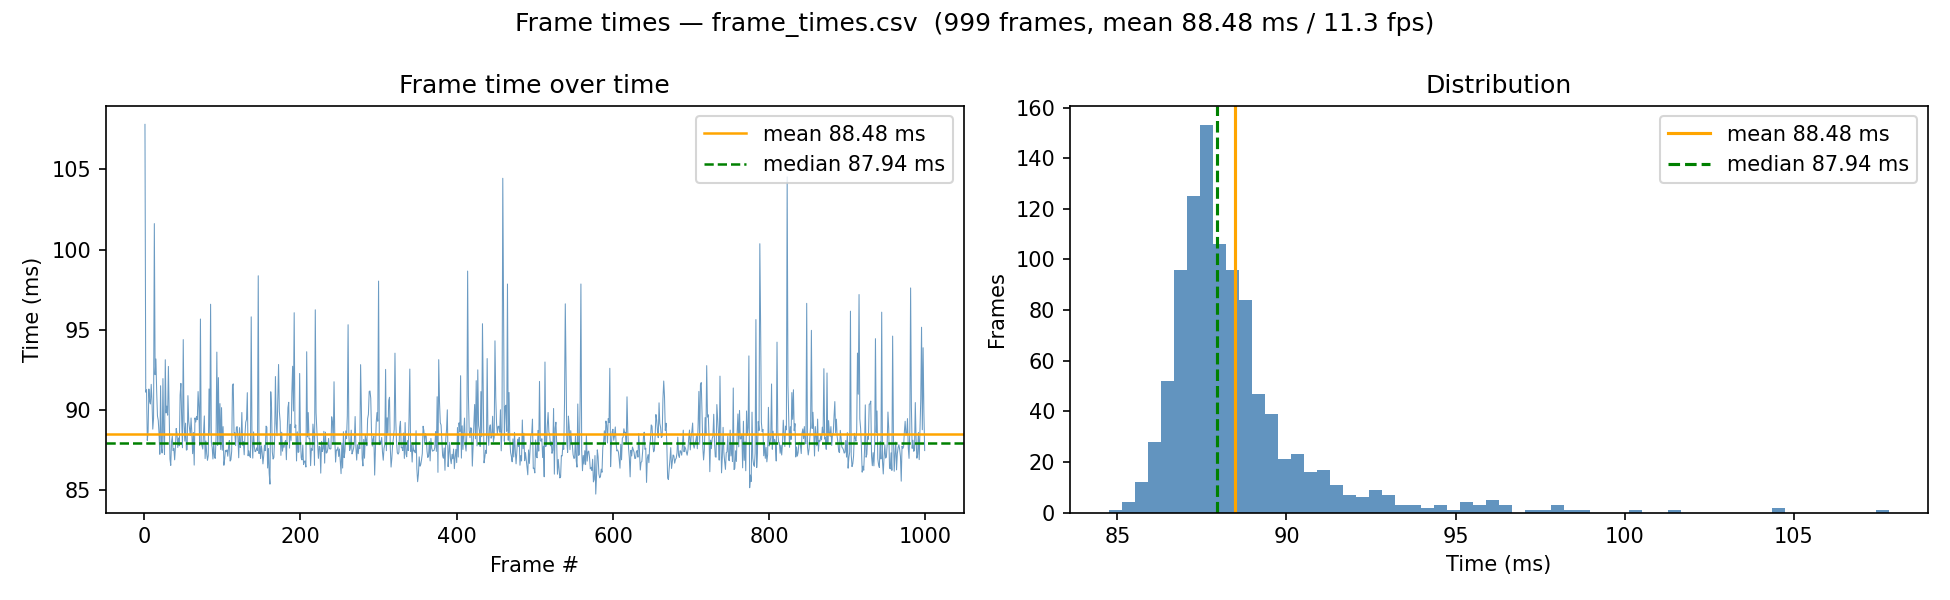

The data file committed next to this chart (first rows):
1, 0.107809000
2, 0.0911
3, 0.09125
4, 0.0881
5, 0.08863
6, 0.0913
7, 0.09053
8, 0.09037
9, 0.09159
10, 0.09052
11, 0.0888
12, 0.08947
13, 0.1016
14, 0.09219
15, 0.09317
16, 0.09114
17, 0.08962
18, 0.08935
19, 0.08853
20, 0.08723
21, 0.0915
22, 0.08768
23, 0.08731
24, 0.09195
25, 0.0885
26, 0.08722
27, 0.09313
28, 0.08981
29, 0.09023
30, 0.08967
31, 0.09271
32, 0.08962
33, 0.08693
34, 0.08654
35, 0.088
36, 0.08837
37, 0.08746
38, 0.08759
39, 0.08688
40, 0.08768
41, 0.08884
42, 0.08851
43, 0.08765
44, 0.08825
45, 0.08776
46, 0.09092
47, 0.09165
48, 0.08937
49, 0.08764
50, 0.09438
51, 0.08927
52, 0.08805
53, 0.08917
54, 0.08749
55, 0.08752
56, 0.09089
57, 0.08929
58, 0.08884
59, 0.0884
60, 0.08949
61, 0.08855
... 938 more rows
